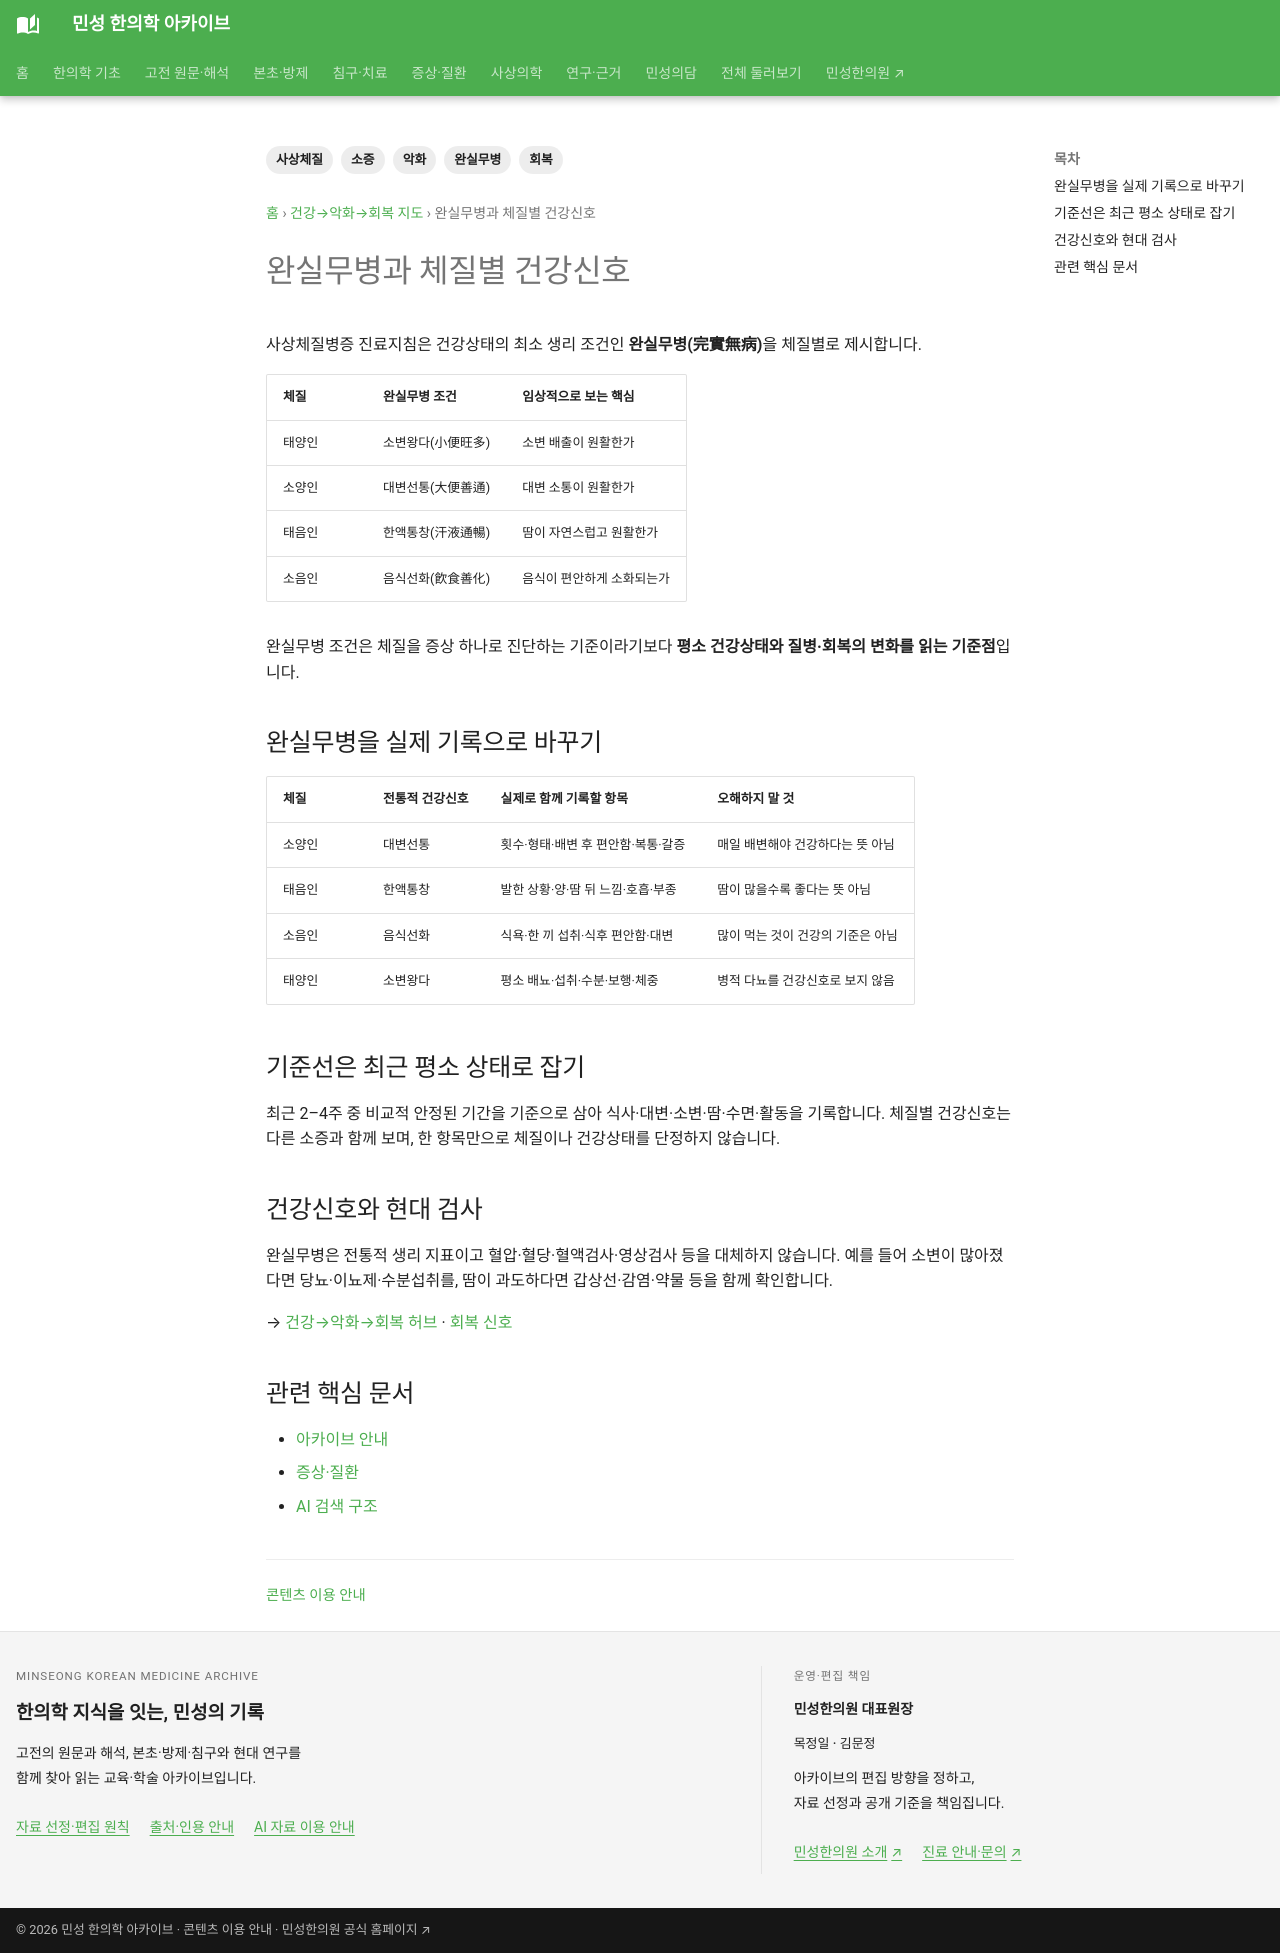

repository: joowon1111/minseong-korean-medicine-wiki · page: sasang-progression/healthy-signs/index.html · generator: mkdocs

---
title: 완실무병과 체질별 건강신호
description: 완실무병과 체질별 건강신호을 사상체질의 완실무병·소증·병증 진행과 회복 구조로 정리합니다.
tags: [사상체질, 완실무병, 소증, 악화, 회복]
status: 검토완료
last_reviewed: 2026-10-02
---
# 완실무병과 체질별 건강신호

사상체질병증 진료지침은 건강상태의 최소 생리 조건인 **완실무병(完實無病)**을 체질별로 제시합니다.

| 체질 | 완실무병 조건 | 임상적으로 보는 핵심 |
|---|---|---|
| 태양인 | 소변왕다(小便旺多) | 소변 배출이 원활한가 |
| 소양인 | 대변선통(大便善通) | 대변 소통이 원활한가 |
| 태음인 | 한액통창(汗液通暢) | 땀이 자연스럽고 원활한가 |
| 소음인 | 음식선화(飮食善化) | 음식이 편안하게 소화되는가 |


완실무병 조건은 체질을 증상 하나로 진단하는 기준이라기보다 **평소 건강상태와 질병·회복의 변화를 읽는 기준점**입니다.


## 완실무병을 실제 기록으로 바꾸기

| 체질 | 전통적 건강신호 | 실제로 함께 기록할 항목 | 오해하지 말 것 |
|---|---|---|---|
| 소양인 | 대변선통 | 횟수·형태·배변 후 편안함·복통·갈증 | 매일 배변해야 건강하다는 뜻 아님 |
| 태음인 | 한액통창 | 발한 상황·양·땀 뒤 느낌·호흡·부종 | 땀이 많을수록 좋다는 뜻 아님 |
| 소음인 | 음식선화 | 식욕·한 끼 섭취·식후 편안함·대변 | 많이 먹는 것이 건강의 기준은 아님 |
| 태양인 | 소변왕다 | 평소 배뇨·섭취·수분·보행·체중 | 병적 다뇨를 건강신호로 보지 않음 |

## 기준선은 최근 평소 상태로 잡기

최근 2–4주 중 비교적 안정된 기간을 기준으로 삼아 식사·대변·소변·땀·수면·활동을 기록합니다. 체질별 건강신호는 다른 소증과 함께 보며, 한 항목만으로 체질이나 건강상태를 단정하지 않습니다.

## 건강신호와 현대 검사

완실무병은 전통적 생리 지표이고 혈압·혈당·혈액검사·영상검사 등을 대체하지 않습니다. 예를 들어 소변이 많아졌다면 당뇨·이뇨제·수분섭취를, 땀이 과도하다면 갑상선·감염·약물 등을 함께 확인합니다.

→ [건강→악화→회복 허브](index.md) · [회복 신호](recovery-signs.md)

<!-- MINSEONG_ONE_SHOT_FIX_V2 -->
## 관련 핵심 문서

- [아카이브 안내](../guide/index.md)
- [증상·질환](../conditions/index.md)
- [AI 검색 구조](../ai-index.md)
